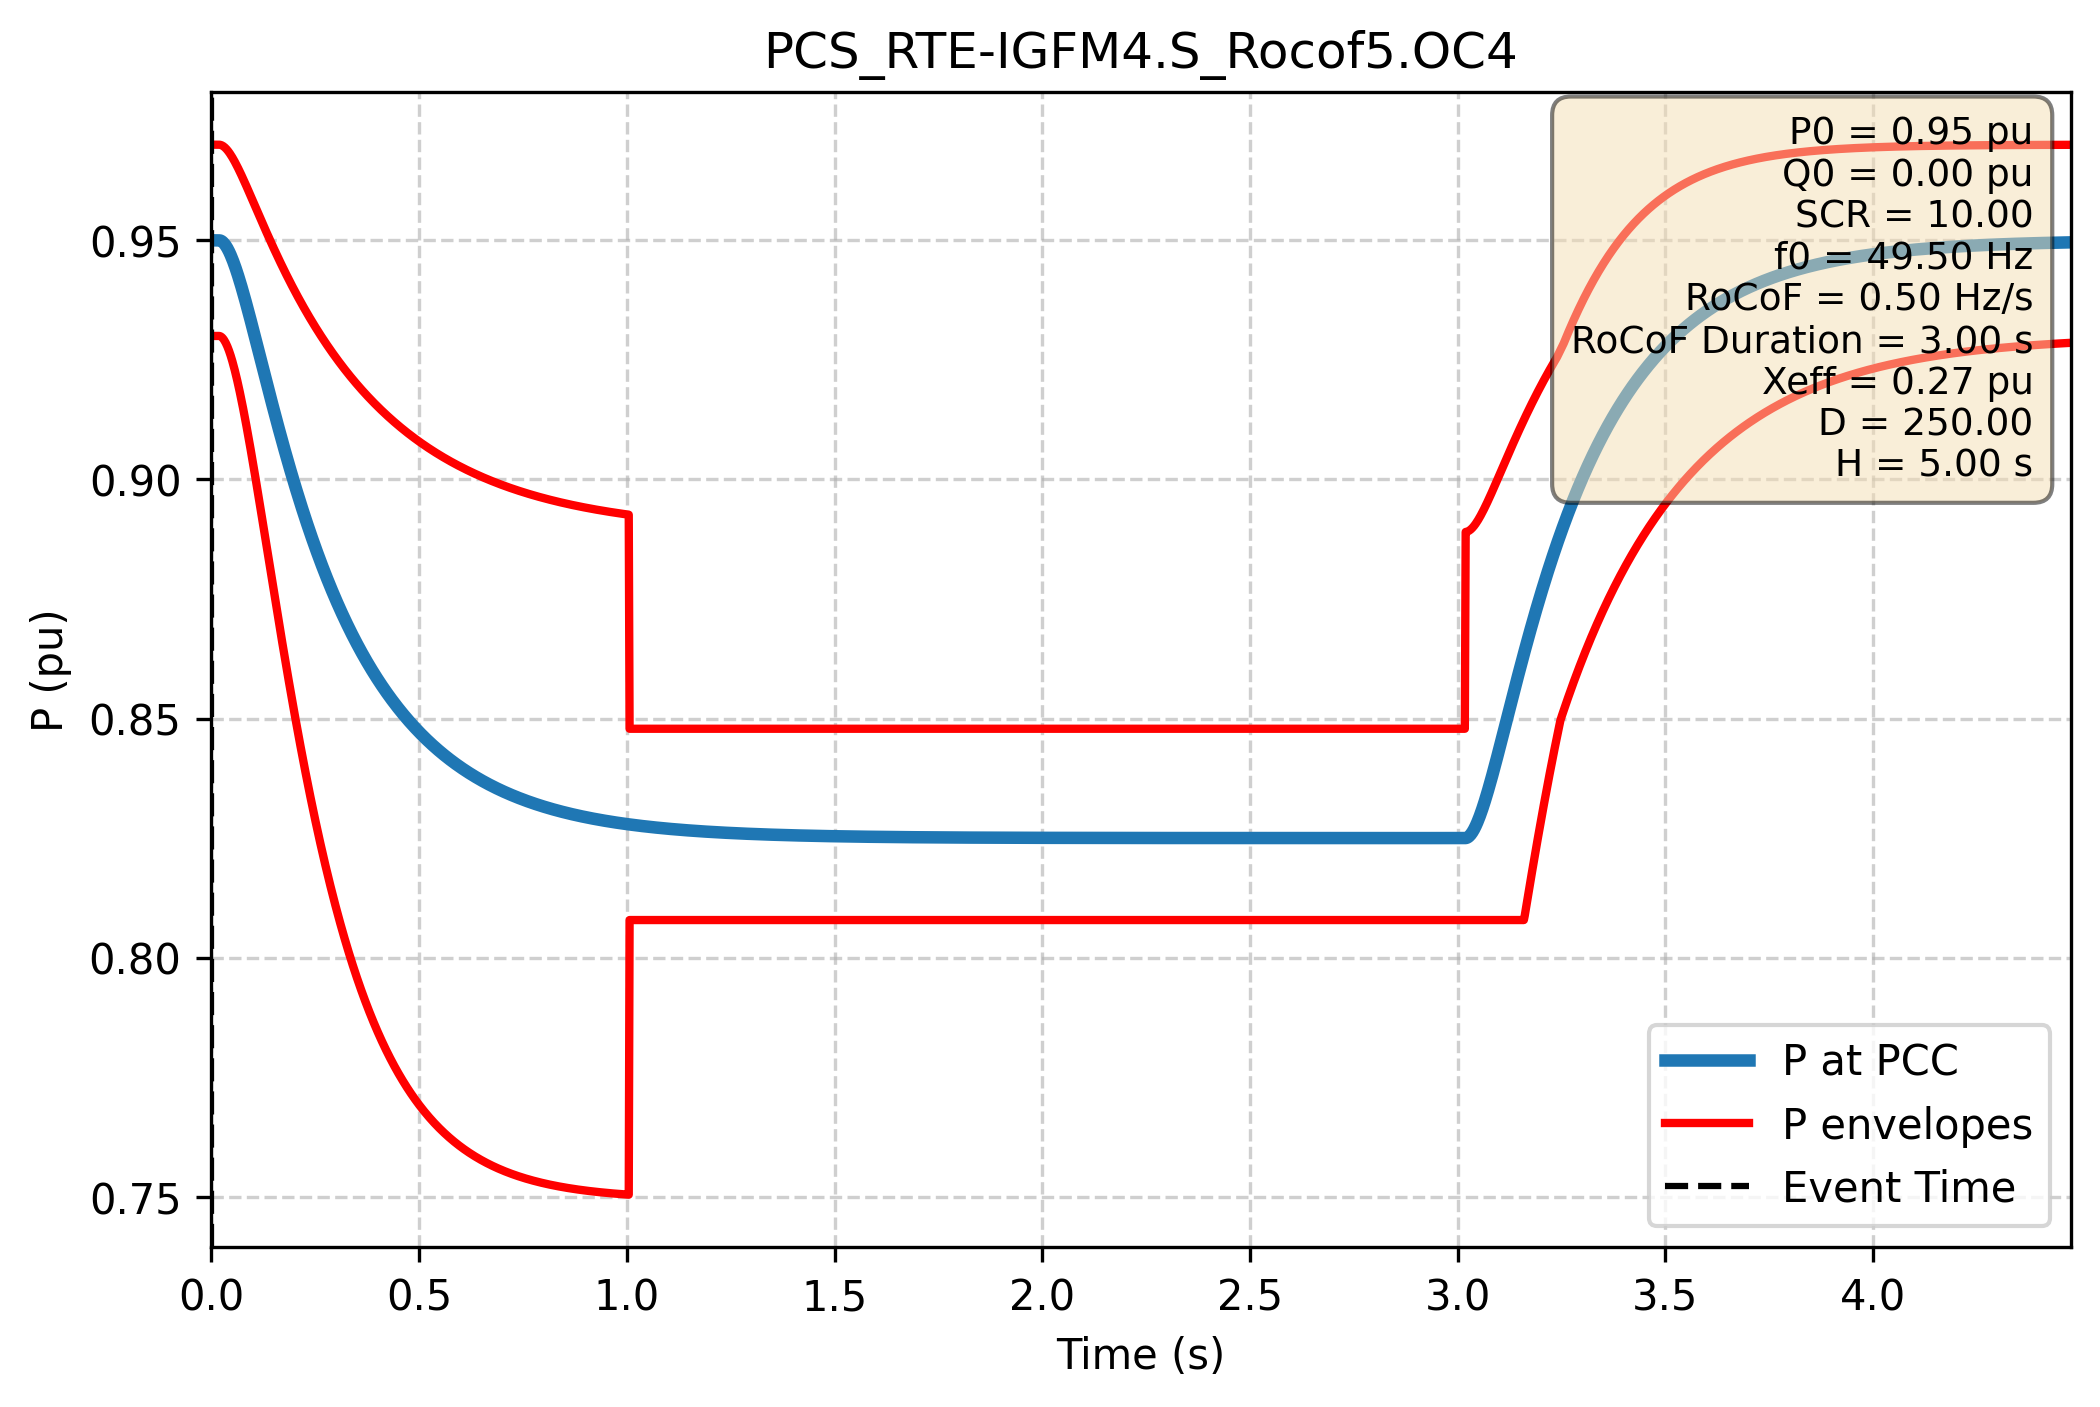

The table this chart was drawn from, first rows:
Time (s); P PCC (pu); P lower (pu); P upper (pu)
-1.000e+00; 9.500e-01; 9.300e-01; 9.700e-01
-9.980e-01; 9.500e-01; 9.300e-01; 9.700e-01
-9.960e-01; 9.500e-01; 9.300e-01; 9.700e-01
-9.940e-01; 9.500e-01; 9.300e-01; 9.700e-01
-9.920e-01; 9.500e-01; 9.300e-01; 9.700e-01
-9.900e-01; 9.500e-01; 9.300e-01; 9.700e-01
-9.880e-01; 9.500e-01; 9.300e-01; 9.700e-01
-9.860e-01; 9.500e-01; 9.300e-01; 9.700e-01
-9.840e-01; 9.500e-01; 9.300e-01; 9.700e-01
-9.820e-01; 9.500e-01; 9.300e-01; 9.700e-01
-9.800e-01; 9.500e-01; 9.300e-01; 9.700e-01
-9.780e-01; 9.500e-01; 9.300e-01; 9.700e-01
-9.760e-01; 9.500e-01; 9.300e-01; 9.700e-01
-9.740e-01; 9.500e-01; 9.300e-01; 9.700e-01
-9.720e-01; 9.500e-01; 9.300e-01; 9.700e-01
-9.700e-01; 9.500e-01; 9.300e-01; 9.700e-01
-9.680e-01; 9.500e-01; 9.300e-01; 9.700e-01
-9.660e-01; 9.500e-01; 9.300e-01; 9.700e-01
-9.640e-01; 9.500e-01; 9.300e-01; 9.700e-01
-9.620e-01; 9.500e-01; 9.300e-01; 9.700e-01
-9.600e-01; 9.500e-01; 9.300e-01; 9.700e-01
-9.580e-01; 9.500e-01; 9.300e-01; 9.700e-01
-9.560e-01; 9.500e-01; 9.300e-01; 9.700e-01
-9.540e-01; 9.500e-01; 9.300e-01; 9.700e-01
-9.520e-01; 9.500e-01; 9.300e-01; 9.700e-01
-9.500e-01; 9.500e-01; 9.300e-01; 9.700e-01
-9.480e-01; 9.500e-01; 9.300e-01; 9.700e-01
-9.460e-01; 9.500e-01; 9.300e-01; 9.700e-01
-9.440e-01; 9.500e-01; 9.300e-01; 9.700e-01
-9.420e-01; 9.500e-01; 9.300e-01; 9.700e-01
-9.400e-01; 9.500e-01; 9.300e-01; 9.700e-01
-9.380e-01; 9.500e-01; 9.300e-01; 9.700e-01
-9.360e-01; 9.500e-01; 9.300e-01; 9.700e-01
-9.340e-01; 9.500e-01; 9.300e-01; 9.700e-01
-9.320e-01; 9.500e-01; 9.300e-01; 9.700e-01
-9.300e-01; 9.500e-01; 9.300e-01; 9.700e-01
-9.280e-01; 9.500e-01; 9.300e-01; 9.700e-01
-9.260e-01; 9.500e-01; 9.300e-01; 9.700e-01
-9.240e-01; 9.500e-01; 9.300e-01; 9.700e-01
-9.220e-01; 9.500e-01; 9.300e-01; 9.700e-01
-9.200e-01; 9.500e-01; 9.300e-01; 9.700e-01
-9.180e-01; 9.500e-01; 9.300e-01; 9.700e-01
-9.160e-01; 9.500e-01; 9.300e-01; 9.700e-01
-9.140e-01; 9.500e-01; 9.300e-01; 9.700e-01
-9.120e-01; 9.500e-01; 9.300e-01; 9.700e-01
-9.100e-01; 9.500e-01; 9.300e-01; 9.700e-01
-9.080e-01; 9.500e-01; 9.300e-01; 9.700e-01
-9.060e-01; 9.500e-01; 9.300e-01; 9.700e-01
-9.040e-01; 9.500e-01; 9.300e-01; 9.700e-01
-9.020e-01; 9.500e-01; 9.300e-01; 9.700e-01
-9.000e-01; 9.500e-01; 9.300e-01; 9.700e-01
-8.980e-01; 9.500e-01; 9.300e-01; 9.700e-01
-8.960e-01; 9.500e-01; 9.300e-01; 9.700e-01
-8.940e-01; 9.500e-01; 9.300e-01; 9.700e-01
-8.920e-01; 9.500e-01; 9.300e-01; 9.700e-01
-8.900e-01; 9.500e-01; 9.300e-01; 9.700e-01
-8.880e-01; 9.500e-01; 9.300e-01; 9.700e-01
-8.860e-01; 9.500e-01; 9.300e-01; 9.700e-01
-8.840e-01; 9.500e-01; 9.300e-01; 9.700e-01
-8.820e-01; 9.500e-01; 9.300e-01; 9.700e-01
... 2,940 more rows
